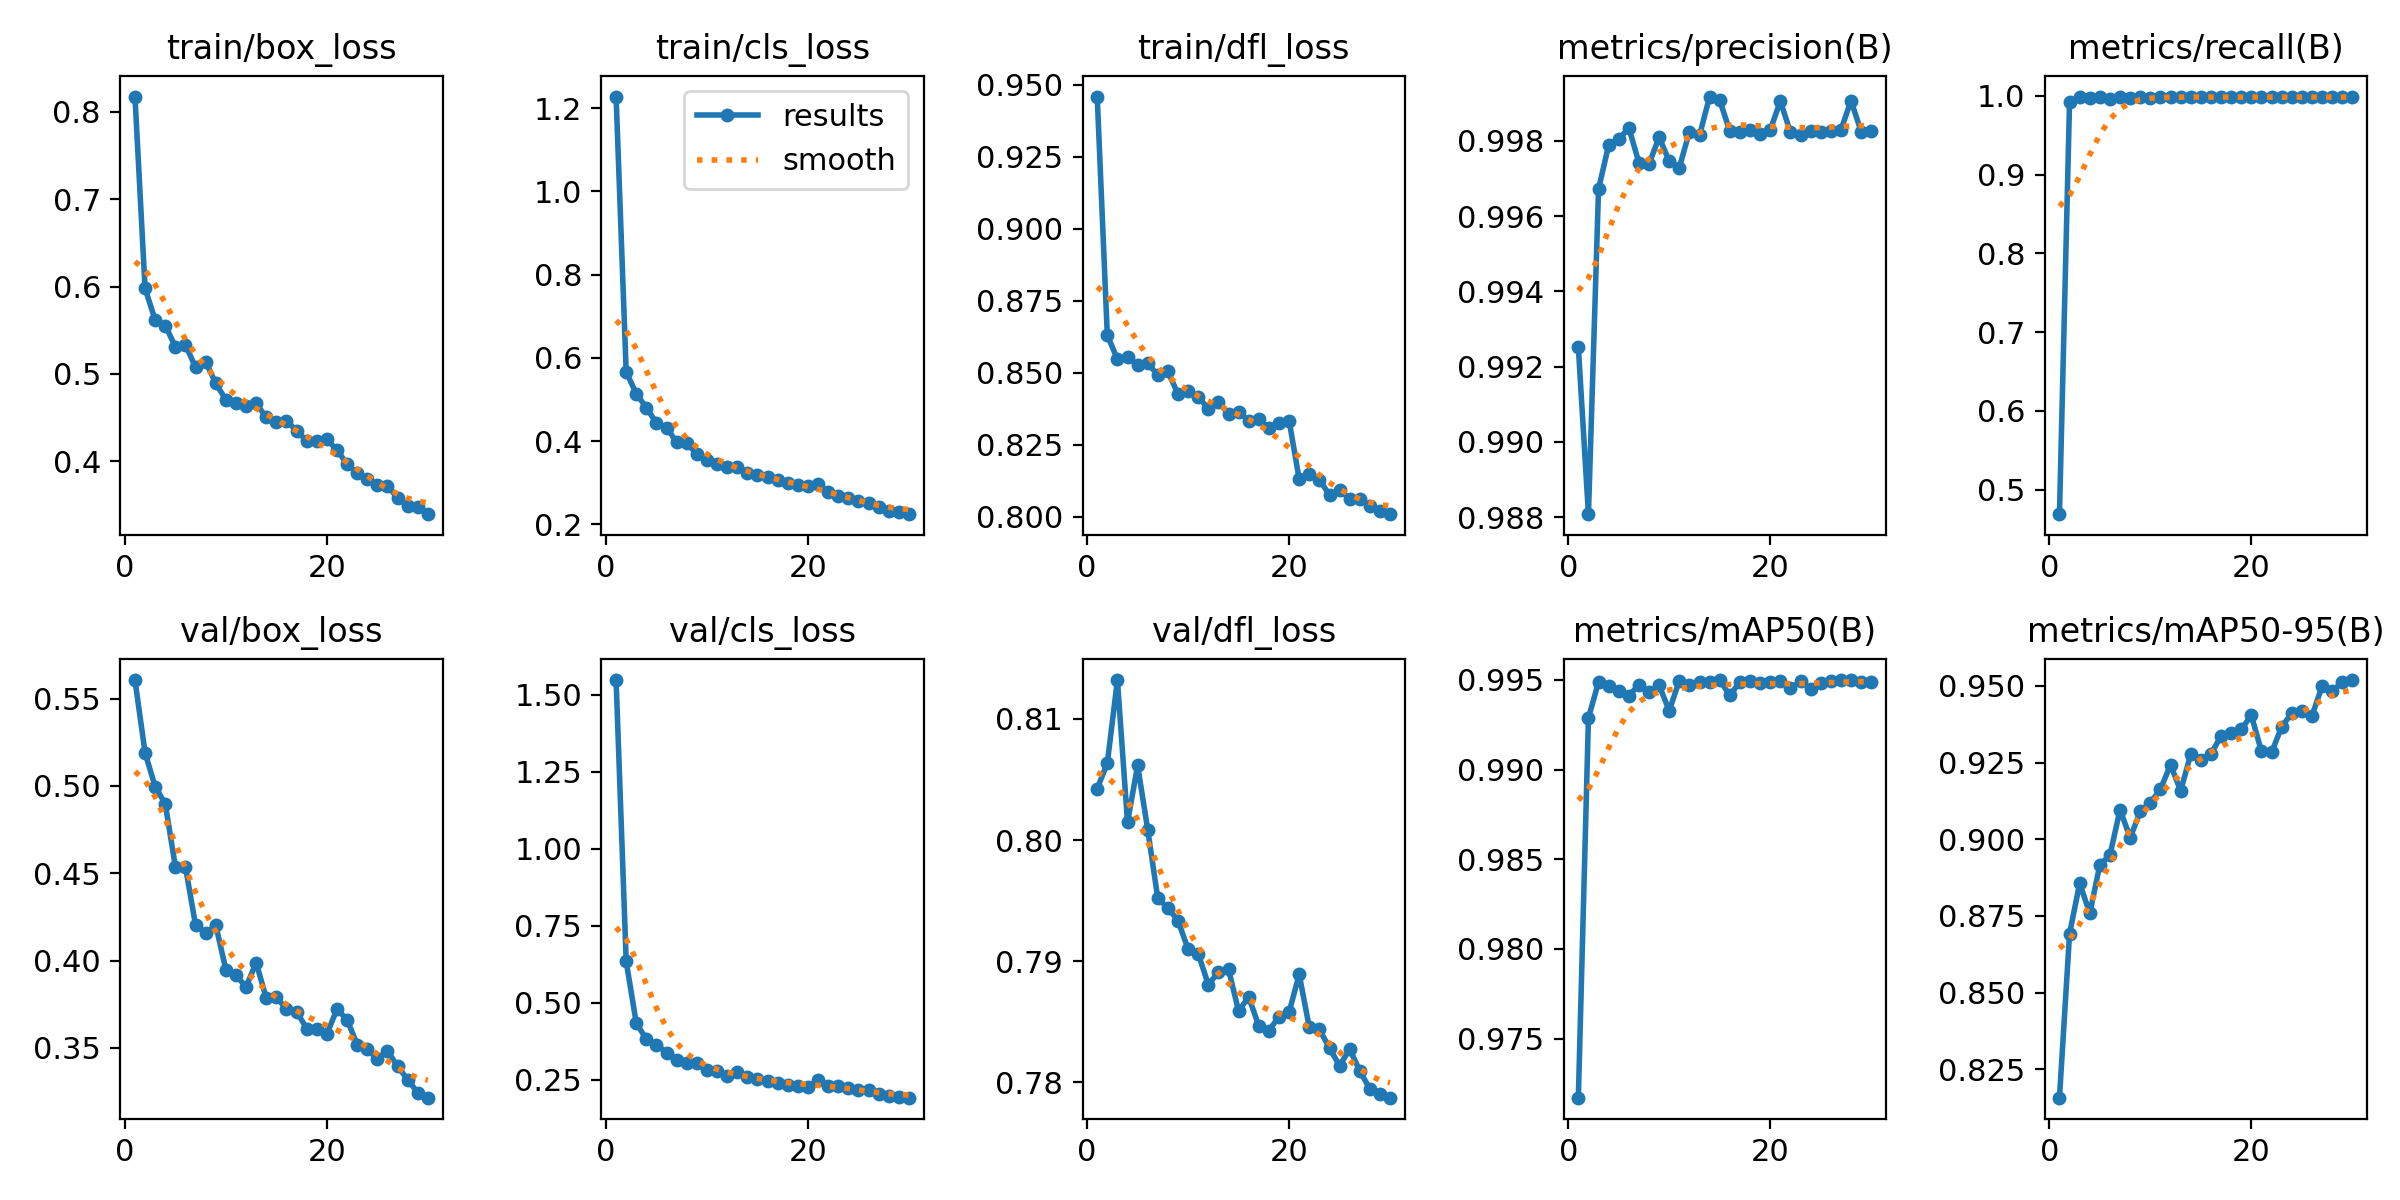

Values plotted in this chart, from the file beside it:
epoch, time, train/box_loss, train/cls_loss, train/dfl_loss, metrics/precision(B), metrics/recall(B), metrics/mAP50(B), metrics/mAP50-95(B), val/box_loss, val/cls_loss, val/dfl_loss, lr/pg0, lr/pg1, lr/pg2
1, 17.11, 0.8175, 1.228, 0.9459, 0.9925, 0.4688, 0.9717, 0.8158, 0.5606, 1.548, 0.8043, 0.0006538, 0.0006538, 0.0006538
2, 32.18, 0.598, 0.5663, 0.863, 0.9881, 0.9926, 0.9929, 0.8692, 0.519, 0.6349, 0.8064, 0.001277, 0.001277, 0.001277
3, 46.12, 0.5616, 0.5142, 0.8548, 0.9967, 0.9982, 0.9949, 0.8856, 0.4996, 0.4343, 0.8132, 0.001856, 0.001856, 0.001856
4, 60.84, 0.5554, 0.4803, 0.8556, 0.9979, 0.9975, 0.9947, 0.8759, 0.4897, 0.3824, 0.8015, 0.001802, 0.001802, 0.001802
5, 75.98, 0.5312, 0.4434, 0.8526, 0.998, 0.9984, 0.9944, 0.8917, 0.4538, 0.3649, 0.8062, 0.001736, 0.001736, 0.001736
6, 90.74, 0.5332, 0.4325, 0.8533, 0.9983, 0.9966, 0.9941, 0.8948, 0.4537, 0.3389, 0.8009, 0.00167, 0.00167, 0.00167
7, 104.8, 0.5077, 0.3977, 0.8492, 0.9974, 0.9984, 0.9947, 0.9097, 0.4203, 0.3156, 0.7952, 0.001604, 0.001604, 0.001604
8, 119.1, 0.514, 0.396, 0.8505, 0.9974, 0.9975, 0.9943, 0.9005, 0.4158, 0.3048, 0.7944, 0.001538, 0.001538, 0.001538
9, 133.5, 0.4893, 0.3685, 0.8426, 0.9981, 0.9984, 0.9947, 0.9091, 0.4203, 0.3045, 0.7933, 0.001472, 0.001472, 0.001472
10, 147.3, 0.4705, 0.3538, 0.8436, 0.9975, 0.9975, 0.9933, 0.9119, 0.3948, 0.2824, 0.791, 0.001406, 0.001406, 0.001406
11, 161, 0.4672, 0.3457, 0.8417, 0.9973, 0.9984, 0.995, 0.9163, 0.3917, 0.2779, 0.7906, 0.00134, 0.00134, 0.00134
12, 174.8, 0.4631, 0.3374, 0.8375, 0.9982, 0.9984, 0.9947, 0.9243, 0.3849, 0.2632, 0.7881, 0.001274, 0.001274, 0.001274
13, 188.5, 0.4664, 0.3387, 0.84, 0.9981, 0.9984, 0.9949, 0.9157, 0.3988, 0.2751, 0.7891, 0.001208, 0.001208, 0.001208
14, 202.5, 0.4502, 0.3229, 0.8357, 0.9992, 0.9991, 0.9949, 0.9278, 0.3785, 0.2589, 0.7893, 0.001142, 0.001142, 0.001142
15, 216.2, 0.4447, 0.3185, 0.8366, 0.9991, 0.9992, 0.995, 0.9257, 0.379, 0.2535, 0.7859, 0.001076, 0.001076, 0.001076
16, 230.2, 0.4464, 0.3145, 0.8332, 0.9983, 0.9984, 0.9941, 0.9277, 0.3723, 0.248, 0.7871, 0.00101, 0.00101, 0.00101
17, 244.2, 0.4351, 0.3059, 0.834, 0.9982, 0.9984, 0.9949, 0.9337, 0.3708, 0.2411, 0.7846, 0.000944, 0.000944, 0.000944
18, 258.2, 0.4234, 0.2985, 0.8309, 0.9983, 0.9984, 0.9949, 0.9345, 0.3611, 0.2333, 0.7843, 0.000878, 0.000878, 0.000878
19, 273.1, 0.4232, 0.2943, 0.8326, 0.9982, 0.9984, 0.9948, 0.9358, 0.3611, 0.2312, 0.7854, 0.000812, 0.000812, 0.000812
20, 286.9, 0.425, 0.2917, 0.8334, 0.9983, 0.9984, 0.9949, 0.9404, 0.3579, 0.2259, 0.7858, 0.000746, 0.000746, 0.000746
21, 301.7, 0.4129, 0.2966, 0.8131, 0.9991, 0.9992, 0.9949, 0.9286, 0.3722, 0.2511, 0.7889, 0.00068, 0.00068, 0.00068
22, 315.2, 0.3969, 0.2791, 0.8147, 0.9982, 0.9984, 0.9945, 0.9283, 0.3661, 0.231, 0.7845, 0.000614, 0.000614, 0.000614
23, 328.5, 0.3862, 0.2676, 0.813, 0.9981, 0.9984, 0.9949, 0.9366, 0.3519, 0.2299, 0.7844, 0.000548, 0.000548, 0.000548
24, 341.9, 0.3794, 0.2638, 0.8075, 0.9983, 0.9984, 0.9945, 0.9411, 0.3491, 0.2248, 0.7828, 0.000482, 0.000482, 0.000482
25, 355, 0.3727, 0.2556, 0.8092, 0.9982, 0.9984, 0.9948, 0.9419, 0.3437, 0.2173, 0.7814, 0.000416, 0.000416, 0.000416
26, 368.4, 0.3714, 0.2516, 0.8063, 0.9983, 0.9984, 0.9949, 0.9402, 0.3483, 0.2164, 0.7827, 0.00035, 0.00035, 0.00035
27, 381.6, 0.3582, 0.2426, 0.8063, 0.9983, 0.9984, 0.995, 0.9499, 0.3395, 0.2055, 0.7809, 0.000284, 0.000284, 0.000284
28, 394.8, 0.3489, 0.233, 0.8036, 0.9991, 0.9992, 0.995, 0.9484, 0.3319, 0.1987, 0.7794, 0.000218, 0.000218, 0.000218
29, 407.8, 0.348, 0.2302, 0.8022, 0.9982, 0.9984, 0.9949, 0.9511, 0.3243, 0.1963, 0.7791, 0.000152, 0.000152, 0.000152
30, 420.9, 0.3394, 0.2246, 0.8009, 0.9983, 0.9984, 0.9949, 0.9519, 0.3215, 0.1927, 0.7787, 8.6e-05, 8.6e-05, 8.6e-05
